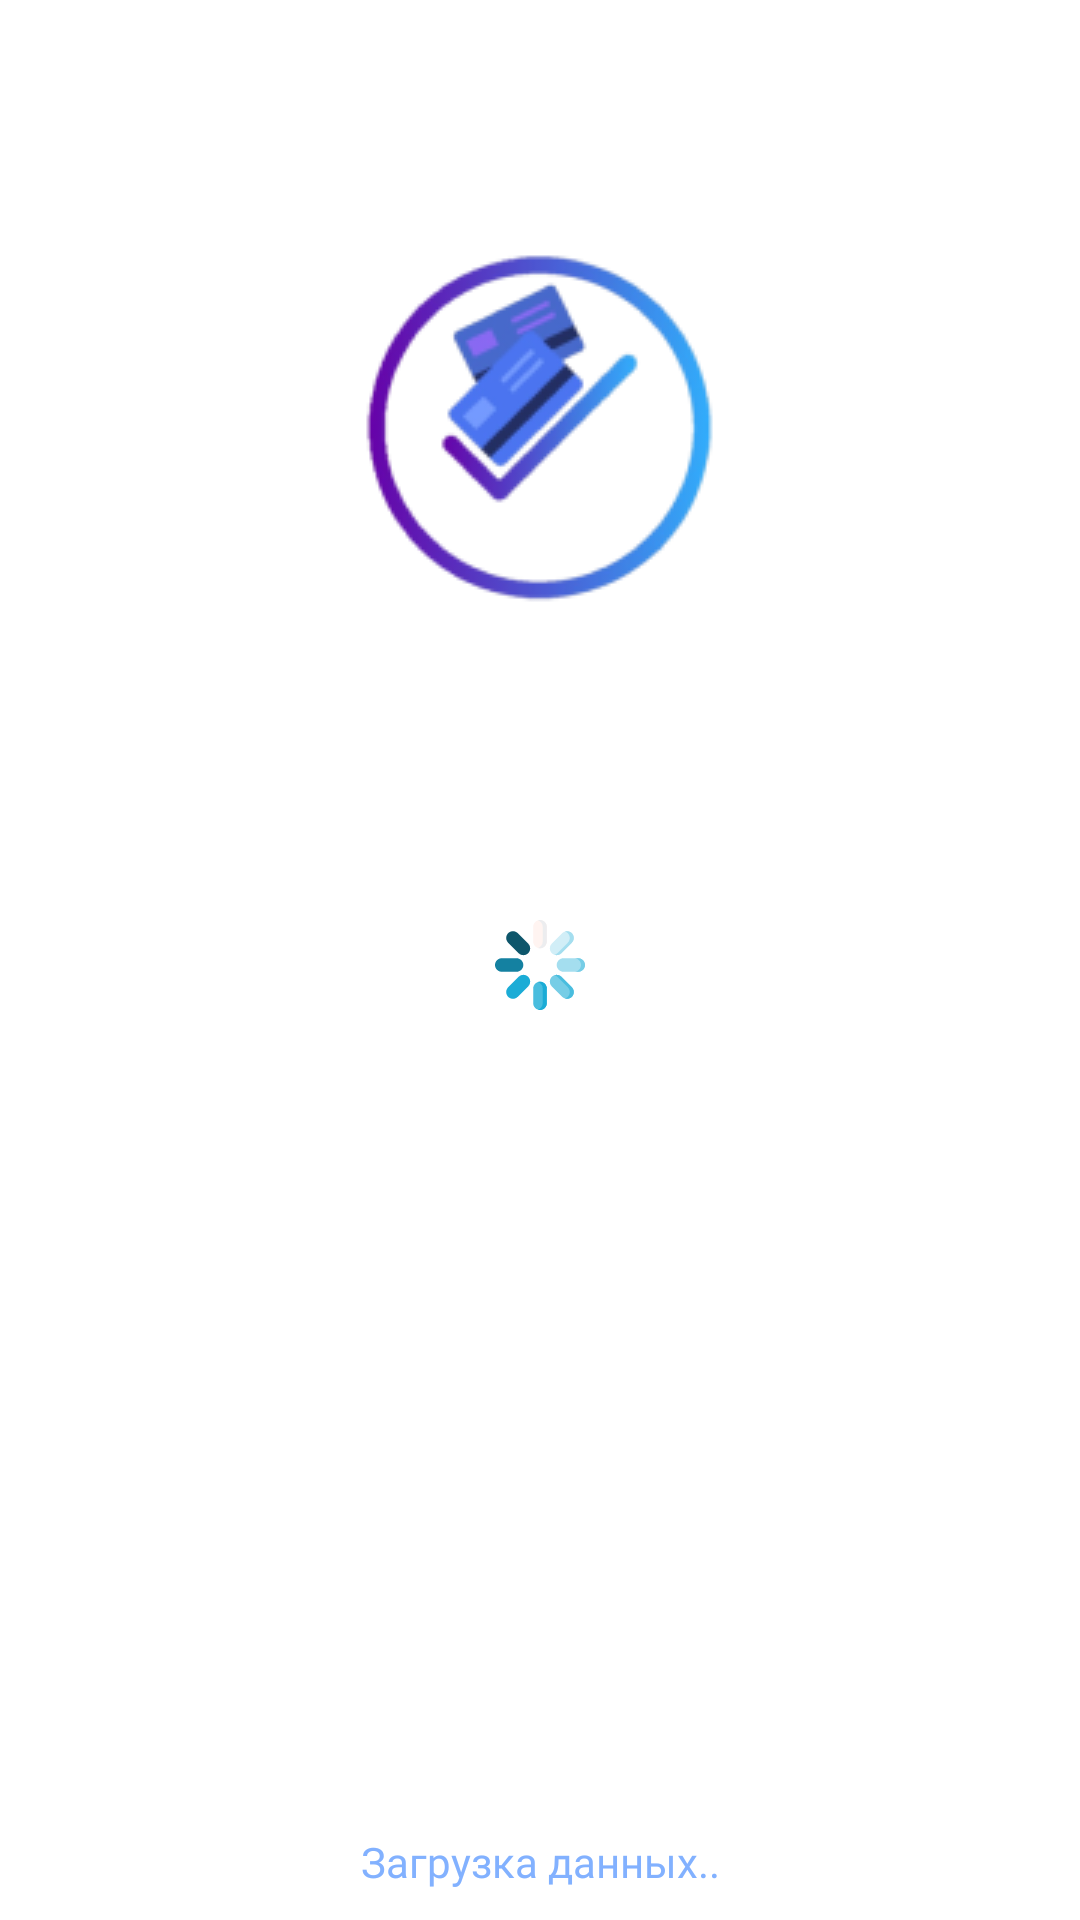

This screen was rendered from an Android layout file. Write that file and the resources it references.
<!-- AndroidManifest.xml: application theme AppTheme -->
<!-- res/layout/activity_start_app.xml -->
<?xml version="1.0" encoding="utf-8"?>
<LinearLayout xmlns:android="http://schemas.android.com/apk/res/android"
    xmlns:tools="http://schemas.android.com/tools"
    android:layout_width="match_parent"
    android:layout_height="match_parent"
    android:orientation="vertical"
    android:id="@+id/main_linear2">

    <View
        android:layout_width="0dp"
        android:layout_height="0dp"
        android:layout_weight="0.5">
    </View>

    <androidx.appcompat.widget.AppCompatImageView
        android:layout_width="wrap_content"
        android:layout_height="wrap_content"
        android:textColor="@color/white"
        android:background="@drawable/prism_icon_app"
        android:gravity="center"
        android:layout_gravity="center"/>

        <androidx.appcompat.widget.AppCompatTextView
            android:layout_width="match_parent"
            android:layout_height="0dp"
            android:layout_weight="0.5"
            android:layout_marginTop="20sp"
            android:fontFamily="@font/bandera_middle_font"
            android:id="@+id/hello_text"
            android:textColor="@color/white"
            android:background="@color/prism"
            android:gravity="center|top"
            android:layout_gravity="center"
            android:textSize="20sp"/>

    <LinearLayout
        android:layout_width="match_parent"
        android:layout_height="0dp"
        android:layout_weight="1"
        android:gravity="center"
        android:layout_gravity="center"
        android:orientation="horizontal">

        <View
            android:layout_width="0dp"
            android:layout_height="match_parent"
            android:layout_weight="1"
            tools:ignore="NestedWeights" />

        <androidx.appcompat.widget.AppCompatImageView
            android:layout_width="30sp"
            android:id="@+id/loading"
            android:layout_height="30sp"
            android:textColor="@color/white"
            android:background="@drawable/loading_start_app"
            android:gravity="center"
            android:layout_gravity="center|top"/>

        <View
            android:layout_width="0dp"
            android:layout_height="match_parent"
            android:layout_weight="1"/>
    </LinearLayout>

    <TextView
        android:layout_width="match_parent"
        android:layout_height="0dp"
        android:id="@+id/loadingText"
        android:text="@string/loadingInfo"
        android:gravity="center|bottom"
        android:padding="10sp"
        android:fontFamily="@font/bandera_small_font"
        android:textColor="@color/basic_app_color"
        android:textSize="14sp"
        android:layout_weight="1"/>
</LinearLayout>
<!-- resources referenced by this layout -->
<resources>
  <color name="basic_app_color">#82B1FF</color>
  <color name="prism">#00000000</color>
  <color name="white">#FFFFFF</color>
  <!-- drawable loading_start_app: vector/xml drawable (drawable, 4693 chars, omitted) -->
  <!-- drawable prism_icon_app: png bitmap (drawable, 14925 bytes) -->
  <string name="loadingInfo">Загрузка данных..</string>
  <style name="AppTheme" parent="Theme.MaterialComponents.Light.DarkActionBar">
          <item name="actionBarTheme">@style/ActionBar</item>
          <item name="colorOnSurface">@color/main_color</item>
          <item name="colorPrimary">@color/basic_app_color</item>
          <item name="windowActionBar">false</item>
          <item name="windowNoTitle">true</item>
          <item name="android:textColorSecondary">@color/textColor</item>
          <item name="preferenceTheme">@style/CustomPrefTheme</item>
          <item name="textAppearanceLargePopupMenu">@style/PopupTextStyle</item>
          <item name="textAppearanceSmallPopupMenu">@style/PopupTextStyle</item>
          <item name="popupMenuStyle">@style/PopupMenu</item>
      </style>
  <style name="ActionBar" parent="ThemeOverlay.Material3.BottomAppBar">
          <item name="android:backgroundTint">@color/white</item>
          <item name="titleTextColor">@color/main_color</item>
          <item name="android:fontFamily">@font/sf_bold</item>
      </style>
  <color name="main_color">#82B1FF</color>
  <color name="textColor">#7E7E7E</color>
  <style name="CustomPrefTheme" parent="@style/PreferenceThemeOverlay.v14.Material">
          <item name="fontFamily">@font/sf_bold</item>
          <item name="android:layout">@layout/settings_fragment</item>
          <item name="preferenceCategoryTitleTextColor">@color/textColor</item>
      </style>
  <style name="PopupTextStyle" parent="@style/TextAppearance.MaterialComponents.Subtitle2">
          <item name="android:textSize">16sp</item>
          <item name="android:gravity">center</item>
          <item name="fontFamily">@font/sf_bold</item>
      </style>
  <style name="PopupMenu" parent="@android:style/Widget.PopupMenu">
          <item name="android:popupBackground">@drawable/popup_menu_background</item>
      </style>
  <!-- drawable popup_menu_background (drawable) -->
  <?xml version="1.0" encoding="utf-8"?>
  <shape xmlns:android="http://schemas.android.com/apk/res/android"
      android:shape="rectangle">
      <solid
          android:color="@color/white" />
      <corners android:radius="16dp"/>
  </shape>
</resources>
